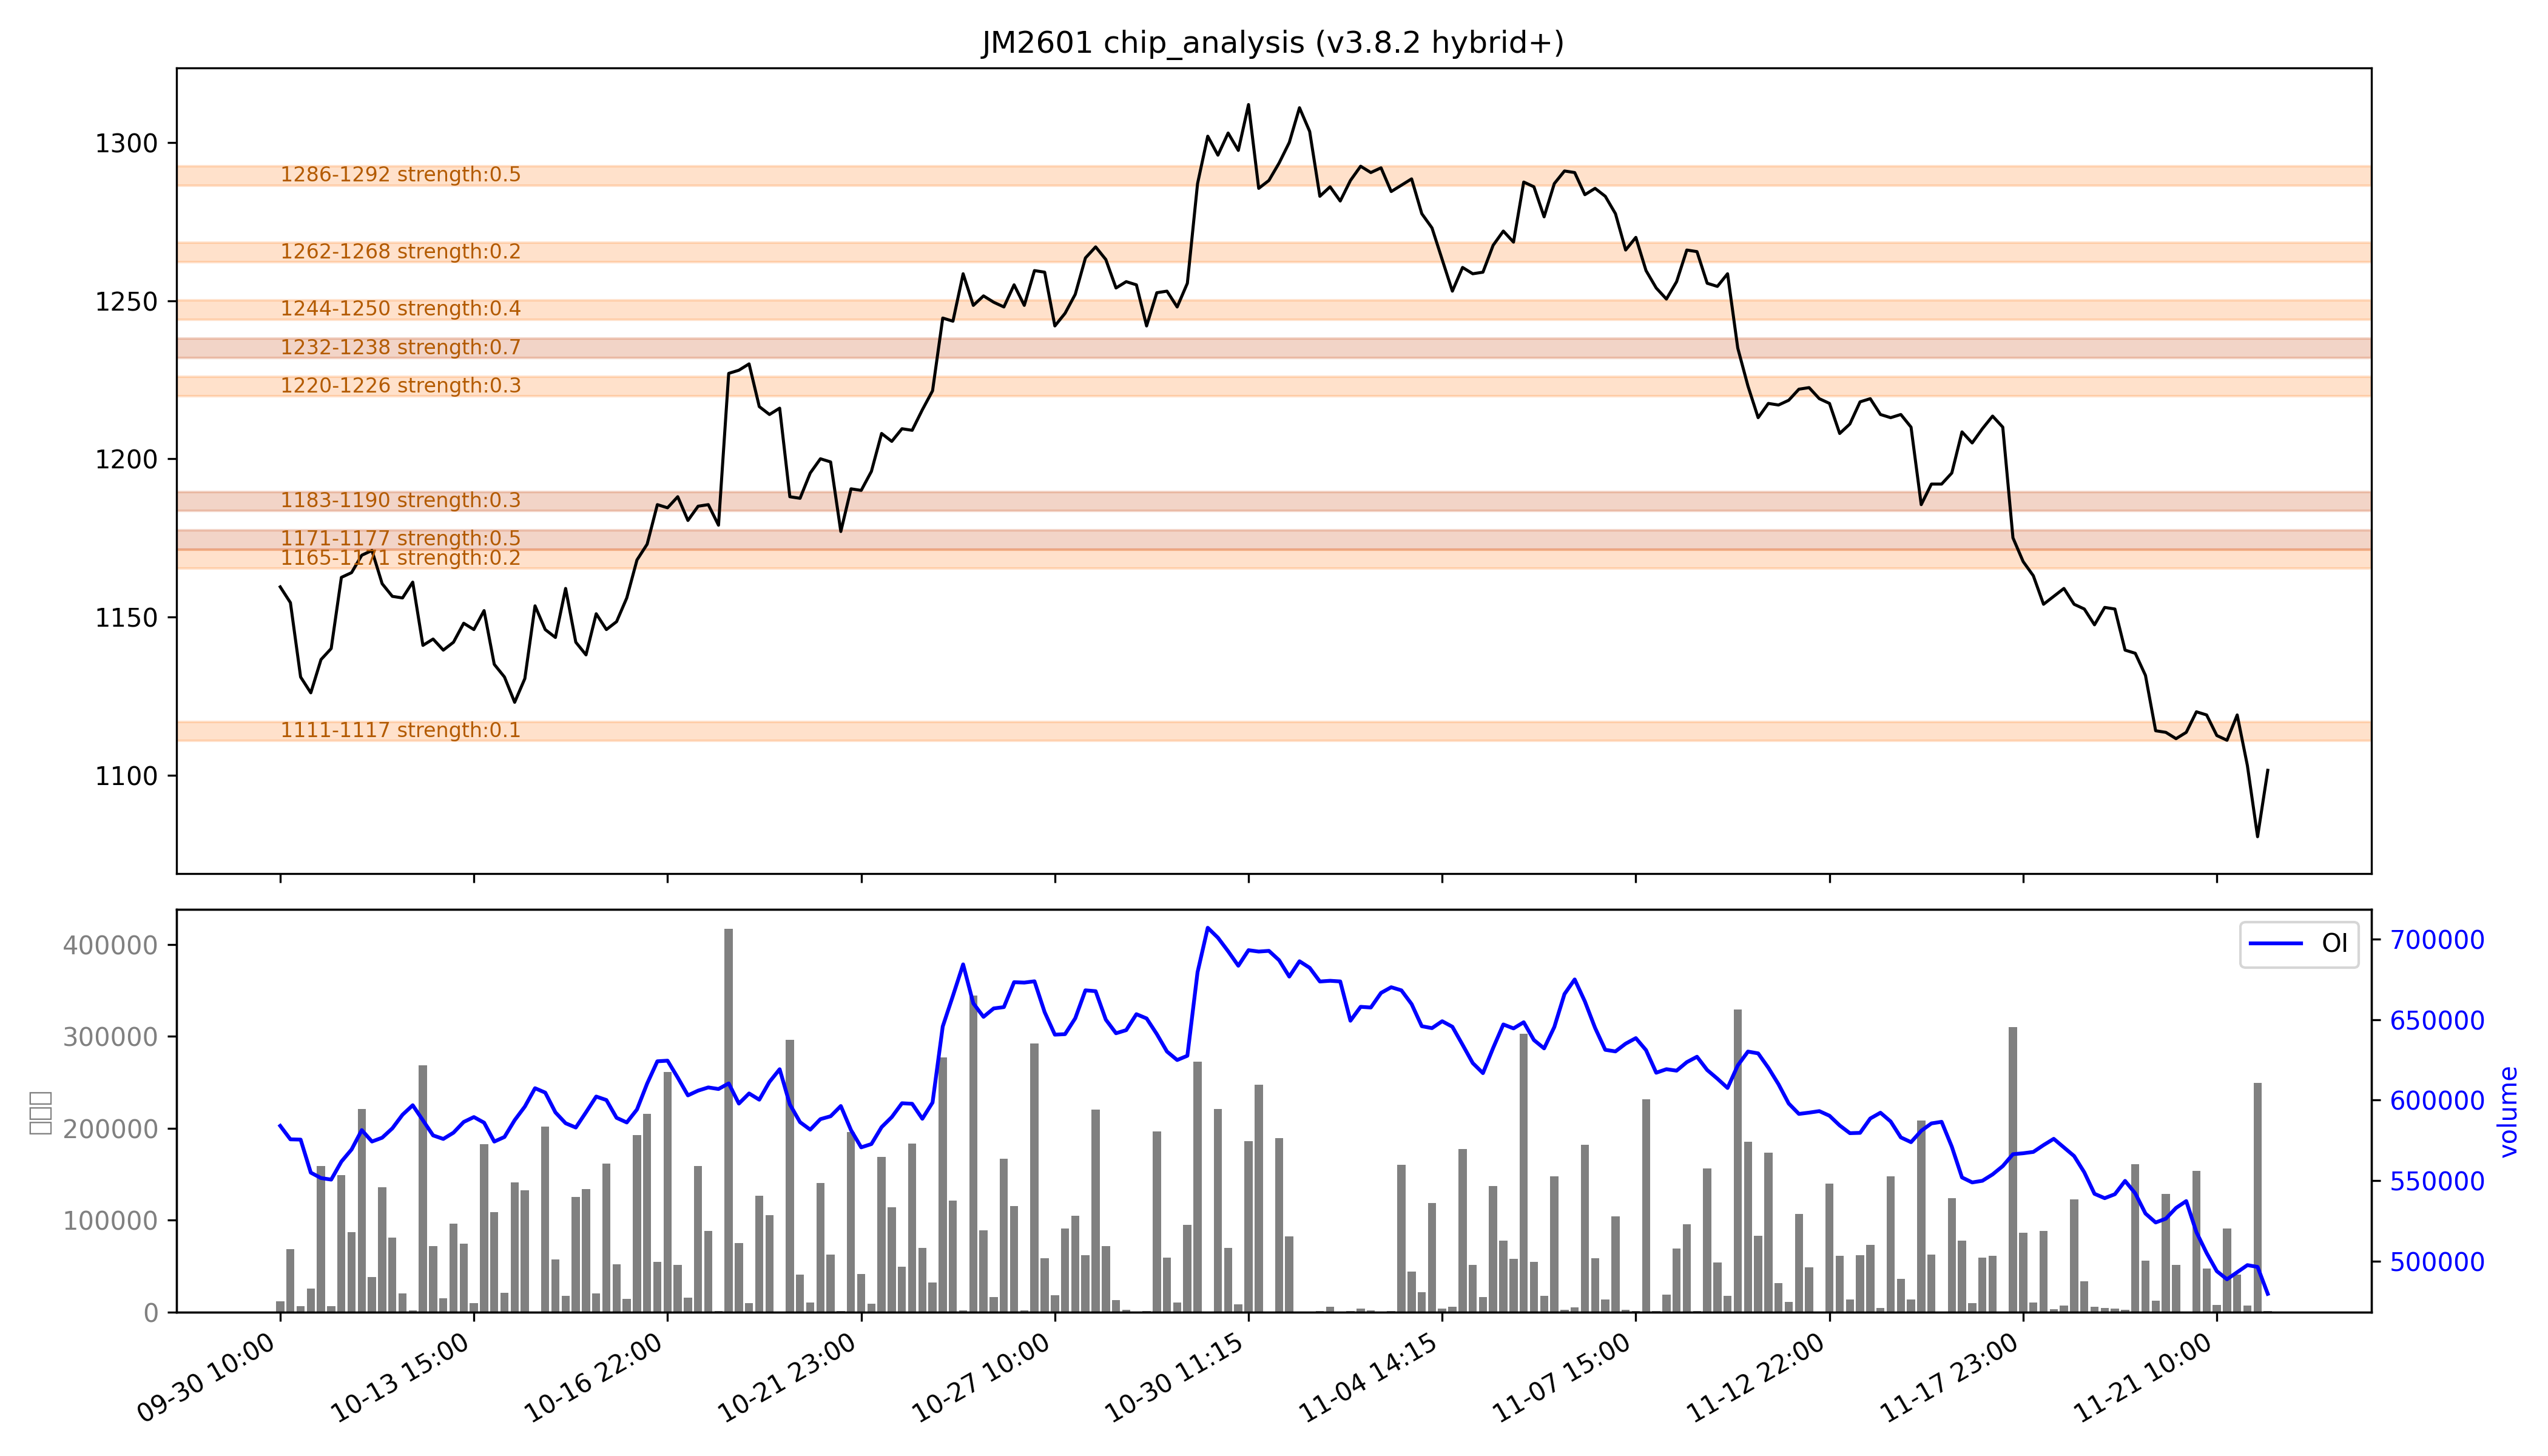

Values plotted in this chart, from the file beside it:
low, high, recent_strength, all_strength, avg_strength, persistent, zone_type
1111, 1117, 0.2, 0.1, 0.1, False, 短期区
1165, 1171, 0.0, 0.4, 0.2, False, 短期区
1171, 1177, 强：0.6, 0.5, 强：0.5, True, 持久区
1183, 1190, 0.4, 0.3, 0.3, True, 持久区
1220, 1226, 0.4, 0.2, 0.3, False, 短期区
1232, 1238, 强：1.0, 0.3, 强：0.7, True, 持久区
1244, 1250, 0.0, 强：0.7, 0.4, False, 短期区
1262, 1268, 0.1, 0.3, 0.2, False, 短期区
1286, 1292, 0.0, 强：1.0, 0.5, False, 短期区
